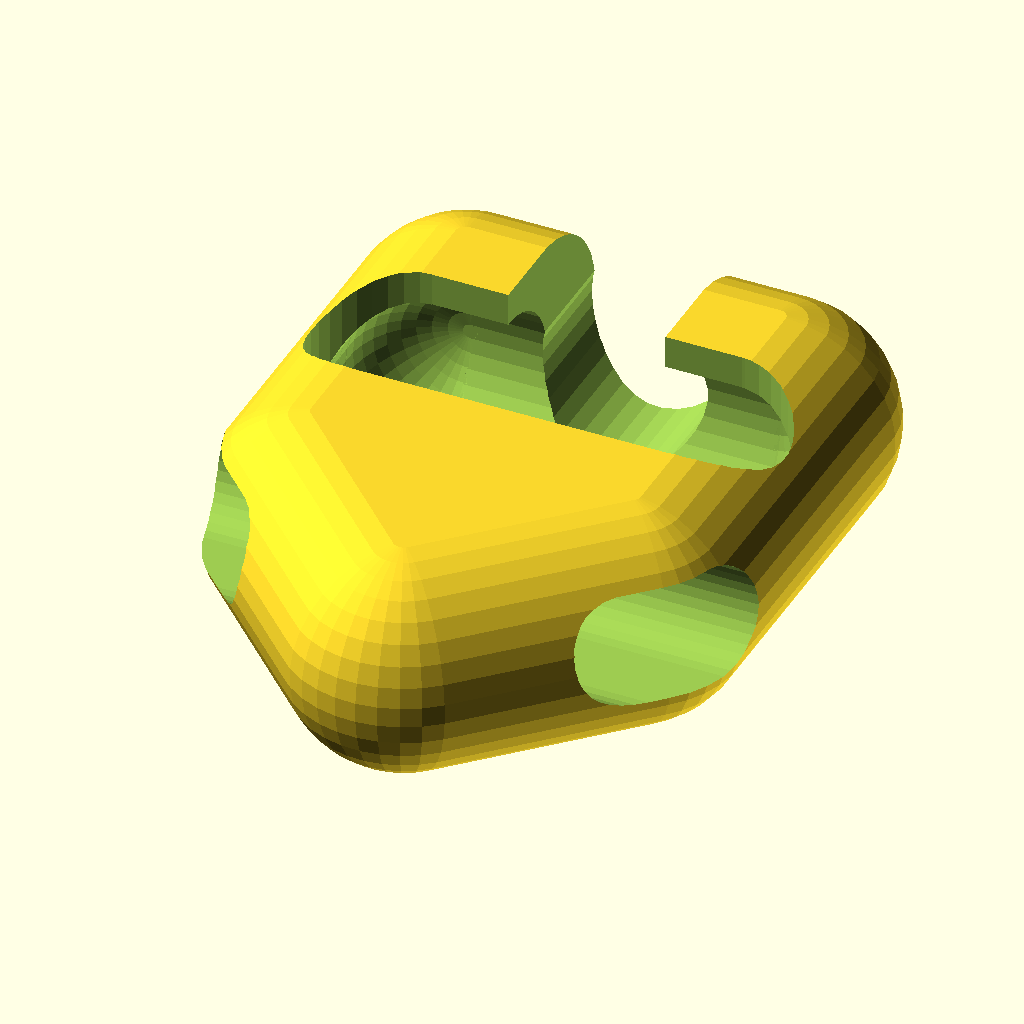
Cell 1: the model at its default parameters.
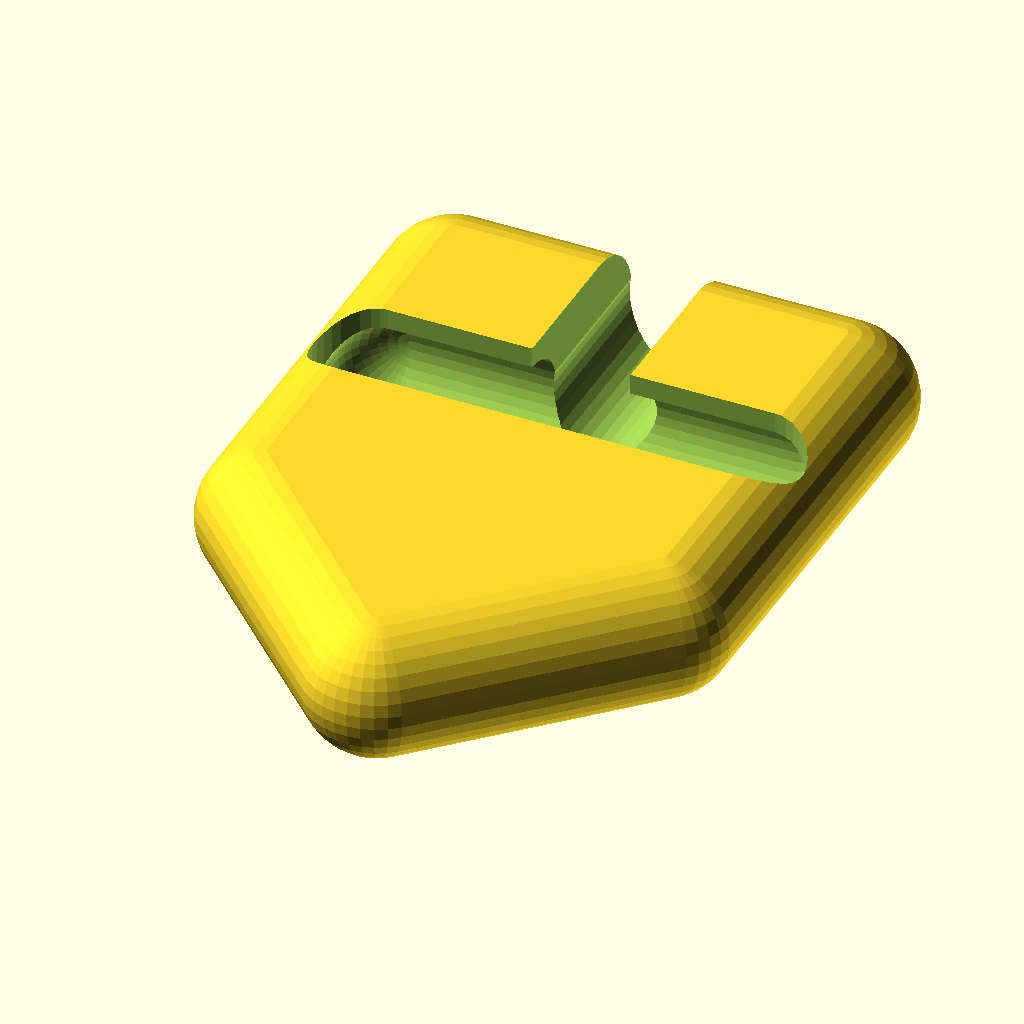
Cell 2 — ch set to 150, the other parameters unchanged.
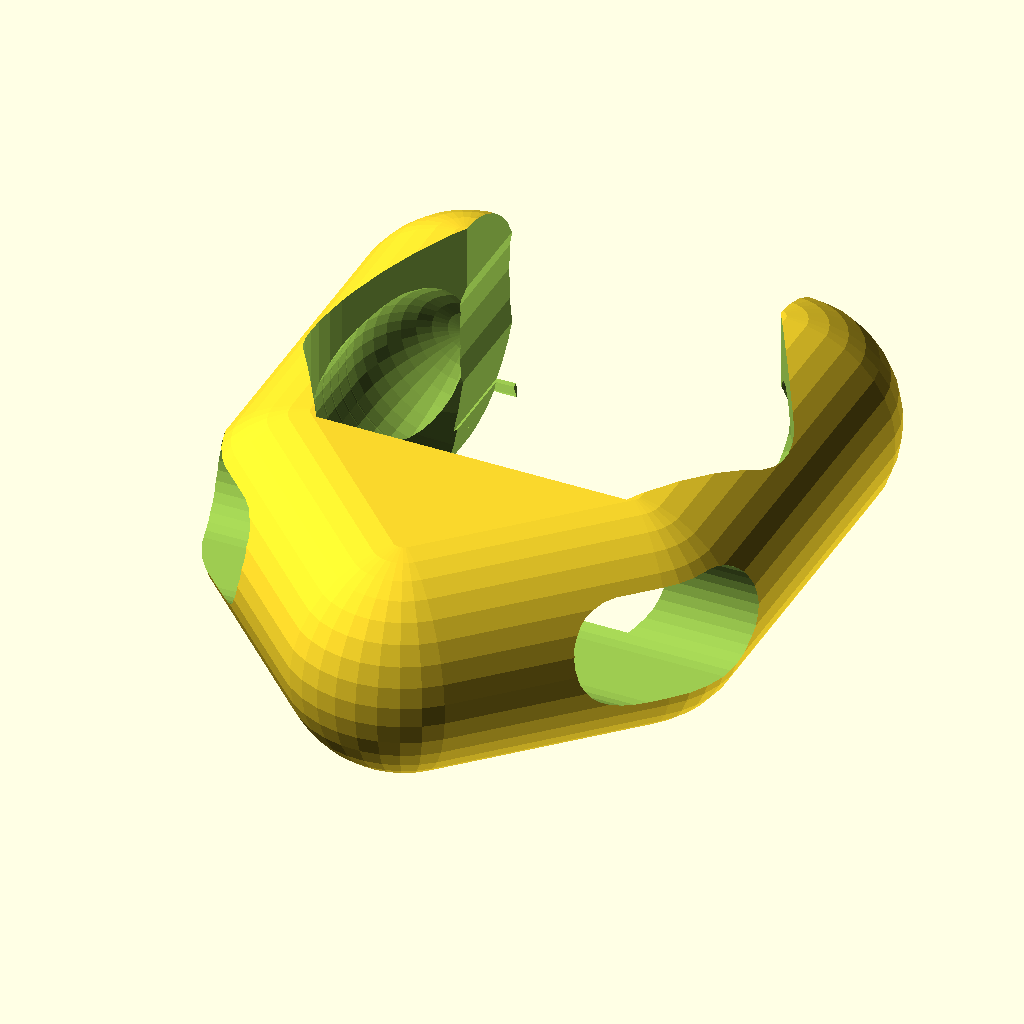
Cell 3 — cd set to 10, the other parameters unchanged.
The same orthographic view direction (rotation 55°, 0°, 25°; colour scheme Cornfield) for every cell, with the view re-fitted per cell, so scale and position can differ between cells.
The OpenSCAD source (inputs/thingiverse/files/thing-3162362/files/Dog-End.scad):
//cylinder height
ch=75;
//cylinder radius
cd=5;
hh=60;
$fn=35;
Namesize=4;
Name="Bongo";
Phone="906 440-6316";
Phonesize=2;
fonttype="Stencil";
module cylinder_begin(){
    union(){
        union(){
        hull()union(){
        cylinder(ch/2,cd,cd);
        translate([0,0,hh])sphere(5);}
        translate([-ch/8,0,0])rotate([0,90,0])cylinder(ch/4,cd,cd);
        }
        translate([-ch/8,0,0])sphere(5);
        translate([ch/8,0,0])sphere(5);
}}
module male_end(){
difference(){
cylinder_begin();
hull()union(){
    translate([0,0,hh*.9])rotate([0,90,0])cylinder(50,10/3,10/3,center=true);
    translate([0,0,hh*.95])rotate([0,90,0])cylinder(50,10/3,10/3,center=true);}}}
module snap_fit(){
difference(){
hull()union(){
translate([-ch/8,ch/8,0])sphere(7);
translate([-ch/8,-ch/8,0])sphere(7);
translate([ch/8,-ch/8,0])sphere(7);
translate([ch/8,ch/8,0])sphere(7);
translate([0,ch/4,0])sphere(7);
    }
hull()union(){
    translate([0,0,ch])male_end();
    male_end();}   
rotate([90,0,0])male_end();
translate([0,-5,0])rotate([90,0,0])male_end();    
translate([0,-4,0])rotate([90,0,0])male_end(); 
translate([0,-3,0])rotate([90,0,0])male_end(); 
translate([0,-2,0])rotate([90,0,0])male_end(); 
translate([0,-1,0])rotate([90,0,0])male_end(); 
translate([0,-ch/2,7-cd/2])cube([cd*1.9,ch,cd*1.5],center=true);}}
module custom_text(){
difference(){
    rotate([0,0,180])translate([0,0,6])snap_fit();
    translate(0,-2.5,0)rotate([180,0,0])linear_extrude(height=(2))text(Name,font=fonttype,size=Namesize,halign="center");   
    translate([0,2.5,0])rotate([180,0,0])linear_extrude(height=(2))text(Phone,font=fonttype,size=Phonesize,halign="center");   
}
}
difference(){
custom_text();

    hull()union(){
    translate([-20,-15,7])rotate([0,90,0])cylinder(40,10/3,10/3);
    translate([-20,-11,7])rotate([0,90,0])cylinder(40,10/3,10/3);}}
Customizer parameters (derived from the source; name, type, default, range or options):
ch: number, default 75
cd: number, default 5
hh: number, default 60
Namesize: number, default 4
Name: string, default "Bongo"
Phone: string, default "906 440-6316"
Phonesize: number, default 2
fonttype: string, default "Stencil"
